Run: headless pygame with SDL's dummy video driver; simulated clock (each Clock.tick advances the game by its frame time, no real sleeping); random seed 0; keys injected as events and as key.get_pressed() state; no mouse input.
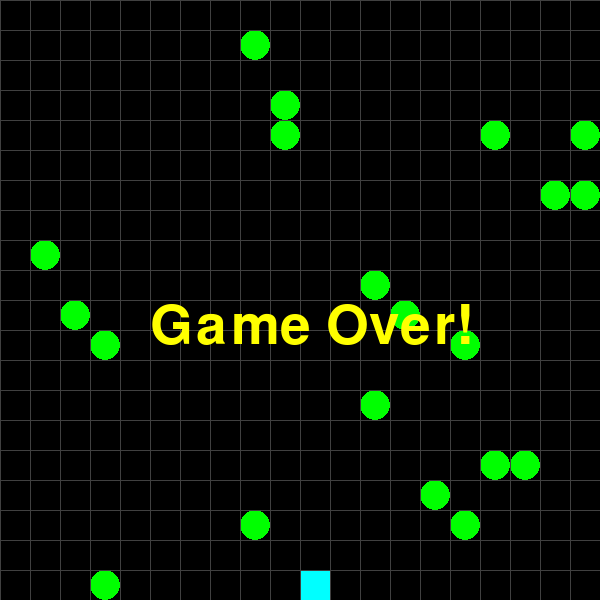
Frame 1 of 4 · flips 1–60 · no input
Frame 2 of 4 · flips 61–180 · tapped SPACE, RETURN · held RIGHT (→), D · screen unchanged from frame 1, image omitted
Frame 3 of 4 · flips 181–300 · held DOWN (↓), S · screen unchanged from frame 2, image omitted
Frame 4 of 4 · flips 301–420 · held LEFT (←), A, UP (↑), W · screen unchanged from frame 3, image omitted

The pygame program that drew these frames:

import sys
import pygame
import random
from pygame.locals import QUIT, KEYDOWN, K_LEFT, K_RIGHT, K_UP, K_DOWN, Rect

pygame.init()
win = pygame.display.set_mode((600, 600))
fps = pygame.time.Clock()

# 전역 변수
FOODS = []      # 먹이 좌표 리스트
SNAKE = []      # 뱀의 좌표 리스트
(W, H) = (20, 20)  # 격자 크기 (20x20)

def add_food():
    """ 임의의 장소에 먹이 배치 """
    while True:
        pos = (random.randint(0, W - 1), random.randint(0, H - 1))
        if pos in FOODS or pos in SNAKE:
            continue
        FOODS.append(pos)
        break

def move_food(pos):
    """ 먹이를 다른 장소로 이동 """
    i = FOODS.index(pos)
    del FOODS[i]
    add_food()

def paint(message):
    """ 화면 전체 그리기 """
    win.fill((0, 0, 0))
    for food in FOODS:
        pygame.draw.ellipse(win, (0, 255, 0), Rect(food[0]*30, food[1]*30, 30, 30))
    for body in SNAKE:
        pygame.draw.rect(win, (0, 255, 255), Rect(body[0]*30, body[1]*30, 30, 30))
    for index in range(20):
        pygame.draw.line(win, (64, 64, 64), (index*30, 0), (index*30, 600))
        pygame.draw.line(win, (64, 64, 64), (0, index*30), (600, index*30))
    if message is not None:
        win.blit(message, (150, 300))
    pygame.display.update()

def main():
    myfont = pygame.font.SysFont(None, 80)
    
    key = K_DOWN
    message = None
    game_over = False

    # 초기 위치 중앙
    SNAKE.clear()
    SNAKE.append((W // 2, H // 2))
    FOODS.clear()
    for _ in range(20):
        add_food()

    while True:
        for event in pygame.event.get():
            if event.type == QUIT:
                pygame.quit()
                sys.exit()
            elif event.type == KEYDOWN:
                if (event.key in (K_LEFT, K_RIGHT, K_UP, K_DOWN)):
                    key = event.key

        if not game_over:
            head = SNAKE[0]
            if key == K_LEFT:
                head = (head[0] - 1, head[1])
            elif key == K_RIGHT:
                head = (head[0] + 1, head[1])
            elif key == K_UP:
                head = (head[0], head[1] - 1)
            elif key == K_DOWN:
                head = (head[0], head[1] + 1)

            # 충돌 검사
            if head in SNAKE or head[0] < 0 or head[0] >= W or head[1] < 0 or head[1] >= H:
                message = myfont.render("Game Over!", True, (255, 255, 0))
                game_over = True
            else:
                SNAKE.insert(0, head)
                if head in FOODS:
                    move_food(head)
                else:
                    SNAKE.pop()

        paint(message)
        fps.tick(10)

if __name__ == '__main__':
    main()
